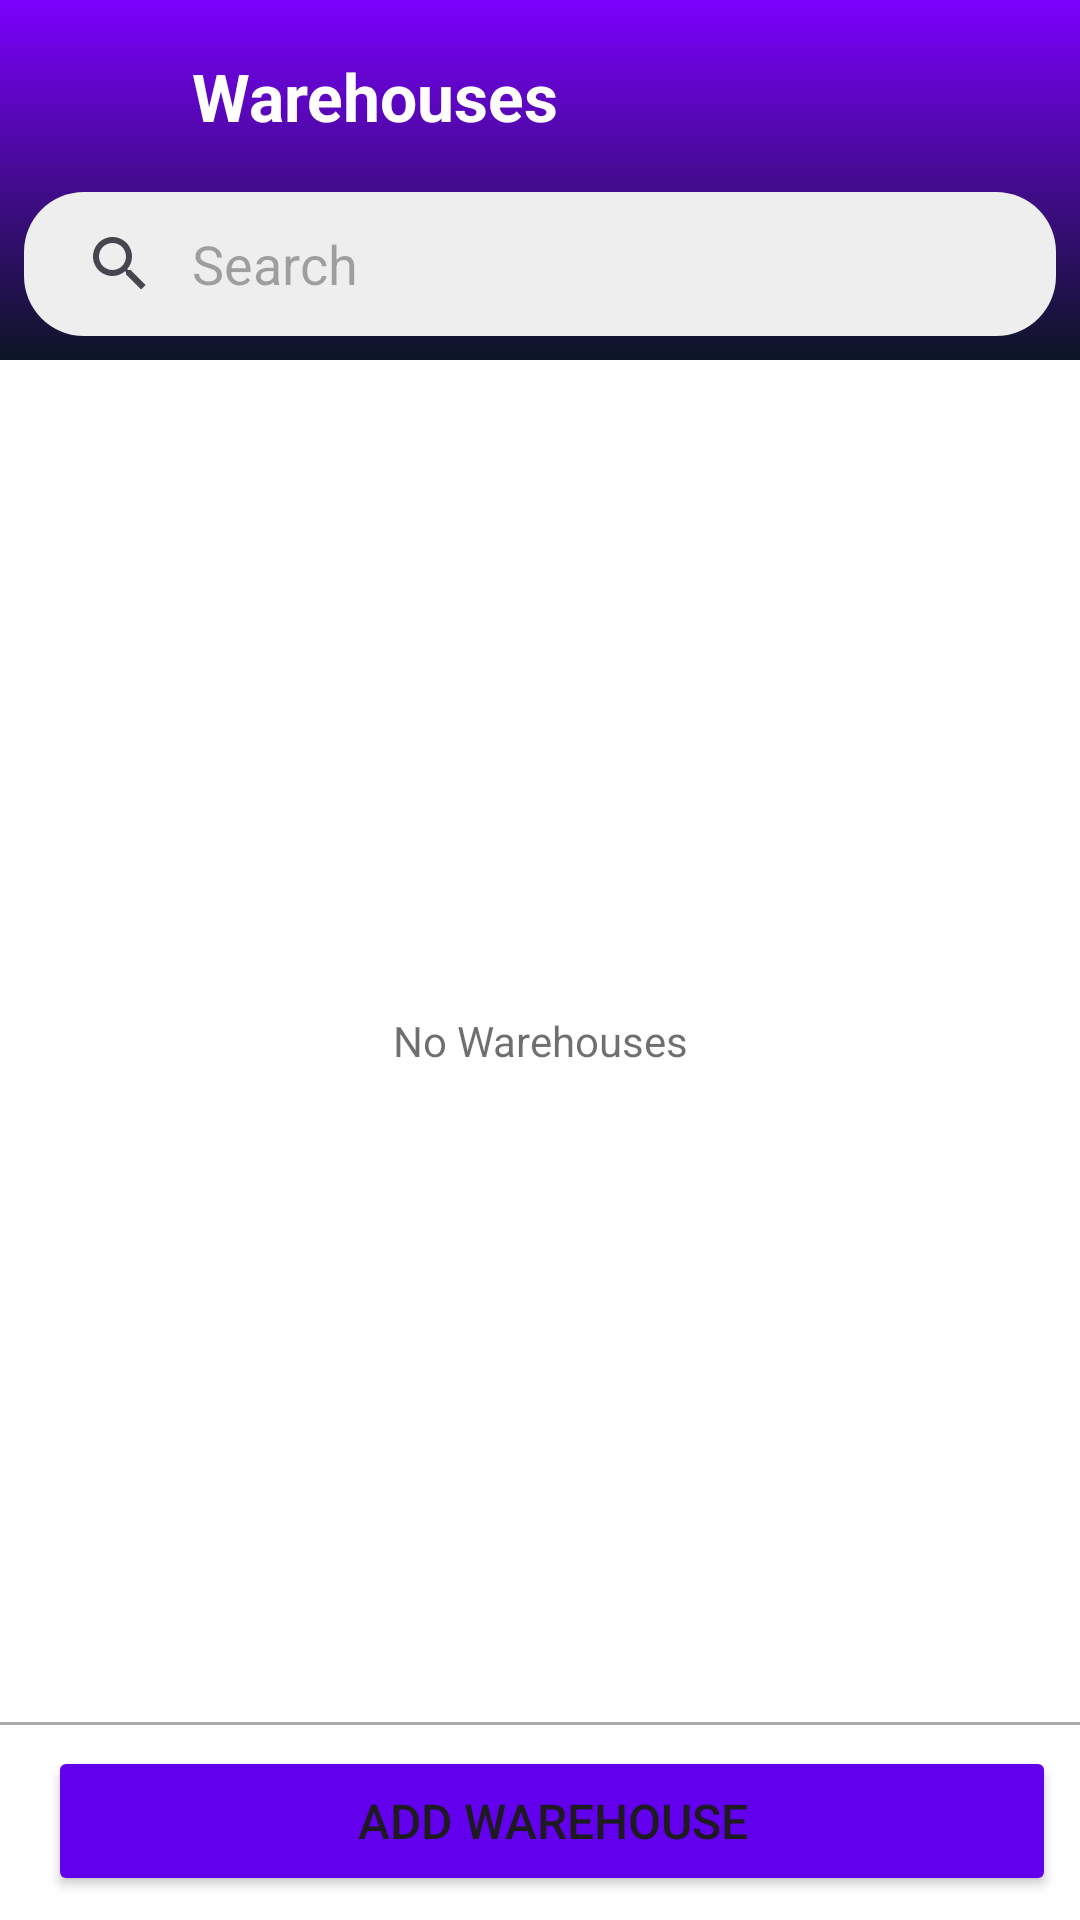

This screen was rendered from an Android layout file. Write that file and the resources it references.
<!-- AndroidManifest.xml: application theme Theme.Inventory -->
<!-- res/layout/activity_warehouses.xml -->
<?xml version="1.0" encoding="utf-8"?>
<LinearLayout xmlns:android="http://schemas.android.com/apk/res/android"
    android:layout_width="match_parent"
    android:layout_height="match_parent"
    android:orientation="vertical"
    xmlns:app="http://schemas.android.com/apk/res-auto" >

    <LinearLayout
        android:layout_width="match_parent"
        android:layout_height="wrap_content"
        android:orientation="vertical"
        android:background="@drawable/bg_gradient_main">

        <LinearLayout
            android:layout_width="match_parent"
            android:layout_height="wrap_content"
            android:orientation="horizontal"
            android:gravity="center_vertical"
            android:paddingTop="8dp"
            android:paddingBottom="8dp" >

            <ImageButton
                android:id="@+id/btn_back"
                android:layout_width="48dp"
                android:layout_height="48dp"
                android:src="@drawable/ic_arrow_left"
                android:background="@drawable/bg_ripple_round"
                app:tint="@color/white"
                android:contentDescription="@string/button"/>

            <TextView
                android:id="@+id/title"
                android:layout_width="wrap_content"
                android:layout_height="wrap_content"
                android:text="@string/warehouses"
                android:textSize="@dimen/page_title"
                android:textStyle="bold"
                android:textColor="@color/white"
                android:layout_marginStart="16dp"/>

        </LinearLayout>

        <androidx.appcompat.widget.SearchView
            android:id="@+id/search_view"
            android:layout_width="match_parent"
            android:layout_height="wrap_content"
            android:background="@drawable/bg_searchfield"
            android:padding="0dp"
            android:layout_marginStart="8dp"
            android:layout_marginEnd="8dp"
            android:layout_marginBottom="8dp"
            app:iconifiedByDefault="false"
            app:queryHint="@string/search"
            app:queryBackground="@color/transparent" />

    </LinearLayout>

    <RelativeLayout
        android:layout_width="match_parent"
        android:layout_height="0dp"
        android:layout_weight="1">

        <androidx.recyclerview.widget.RecyclerView
            android:id="@+id/recycler_view"
            android:layout_width="match_parent"
            android:layout_height="match_parent"
            android:background="@color/white"
            android:contentDescription="@string/recyclerView"/>

        <TextView
            android:id="@+id/tv_no_warehouses"
            android:layout_width="match_parent"
            android:layout_height="match_parent"
            android:gravity="center"
            android:text="@string/no_warehouses"
            android:textColor="#90000000" />

    </RelativeLayout>

    <RelativeLayout
        android:layout_width="match_parent"
        android:layout_height="wrap_content"
        android:padding="8dp"
        android:background="@drawable/bg_top_border">

        <Button
            android:id="@+id/btn_add"
            android:layout_width="match_parent"
            android:textSize="@dimen/button_text"
            android:layout_marginStart="8dp"
            android:layout_height="50dp"
            android:text="@string/add_warehouse"
            app:icon="@drawable/ic_plus_circle"
            app:iconSize="20dp"
            app:cornerRadius="@dimen/button_corner"
            android:backgroundTint="@color/purple_500"/>

    </RelativeLayout>

    <RelativeLayout
        android:id="@+id/progress_group"
        android:layout_width="match_parent"
        android:layout_height="match_parent"
        android:background="#20000000"
        android:elevation="20dp"
        android:gravity="center"
        android:visibility="gone">

        <ProgressBar
            android:layout_width="84dp"
            android:layout_height="84dp"
            android:indeterminateTint="@color/purple_500"/>

    </RelativeLayout>

</LinearLayout>
<!-- resources referenced by this layout -->
<resources>
  <color name="purple_500">#FF6200EE</color>
  <color name="transparent">#00000000</color>
  <color name="white">#FFFFFFFF</color>
  <dimen name="button_corner">10dp</dimen>
  <dimen name="button_text">16sp</dimen>
  <dimen name="page_title">22sp</dimen>
  <!-- drawable bg_gradient_main (drawable) -->
  <?xml version="1.0" encoding="utf-8"?>
  <shape xmlns:android="http://schemas.android.com/apk/res/android">
      <gradient
          android:angle="90"
          android:startColor="@color/bg_gradient_bottom"
          android:endColor="@color/bg_gradient_top"
          android:type="linear"/>
  </shape>
  <!-- drawable bg_ripple_round (drawable) -->
  <?xml version="1.0" encoding="utf-8"?>
  <ripple xmlns:android="http://schemas.android.com/apk/res/android"
      android:color="?android:attr/colorControlHighlight">
  
      <item android:id="@android:id/mask">
          <shape android:shape="oval">
              <solid android:color="#000000"/>
          </shape>
      </item>
  
  </ripple>
  <!-- drawable bg_searchfield (drawable) -->
  <?xml version="1.0" encoding="utf-8"?>
  <shape xmlns:android="http://schemas.android.com/apk/res/android"
      android:shape="rectangle">
      <padding android:top="10dp" android:bottom="10dp" android:left="16dp" android:right="16dp" />
      <corners android:radius="20dp" />
      <solid android:color="#eeeeee" />
  </shape>
  <!-- drawable bg_top_border (drawable) -->
  <?xml version="1.0" encoding="utf-8"?>
  <layer-list xmlns:android="http://schemas.android.com/apk/res/android">
  
      <item>
          <shape android:shape="rectangle">
              <solid android:color="#aaa" />
          </shape>
      </item>
  
      <item android:top="1dp">
          <shape android:shape="rectangle">
              <solid android:color="@color/white" />
          </shape>
      </item>
  
  </layer-list>
  <!-- drawable ic_plus_circle (drawable) -->
  <vector xmlns:android="http://schemas.android.com/apk/res/android"
      android:width="24dp"
      android:height="24dp"
      android:viewportWidth="24"
      android:viewportHeight="24">
    <path
        android:pathData="M12,12m-10,0a10,10 0,1 1,20 0a10,10 0,1 1,-20 0"
        android:strokeLineJoin="round"
        android:strokeWidth="2"
        android:fillColor="#00000000"
        android:strokeColor="@color/black"
        android:strokeLineCap="round"/>
    <path
        android:pathData="M12,8L12,16"
        android:strokeLineJoin="round"
        android:strokeWidth="2"
        android:fillColor="#00000000"
        android:strokeColor="@color/black"
        android:strokeLineCap="round"/>
    <path
        android:pathData="M8,12L16,12"
        android:strokeLineJoin="round"
        android:strokeWidth="2"
        android:fillColor="#00000000"
        android:strokeColor="@color/black"
        android:strokeLineCap="round"/>
  </vector>
  <string name="add_warehouse">Add Warehouse</string>
  <string name="button">ImageButton</string>
  <string name="no_warehouses">No Warehouses</string>
  <string name="recyclerView">RecyclerView</string>
  <string name="search">Search</string>
  <string name="warehouses">Warehouses</string>
  <style name="Theme.Inventory" parent="Theme.MaterialComponents.DayNight.DarkActionBar">
          
          <item name="colorPrimary">@color/purple_500</item>
          <item name="colorPrimaryVariant">@color/purple_700</item>
          <item name="colorOnPrimary">@color/white</item>
          
          <item name="colorSecondary">@color/teal_200</item>
          <item name="colorSecondaryVariant">@color/teal_700</item>
          <item name="colorOnSecondary">@color/black</item>
          
          <item name="android:statusBarColor">?attr/colorPrimaryVariant</item>
          
      </style>
  <color name="bg_gradient_bottom">#0C1524</color>
  <color name="bg_gradient_top">#7C00FE</color>
  <color name="black">#FF000000</color>
  <color name="purple_700">#FF3700B3</color>
  <color name="teal_200">#FF03DAC5</color>
  <color name="teal_700">#FF018786</color>
</resources>
